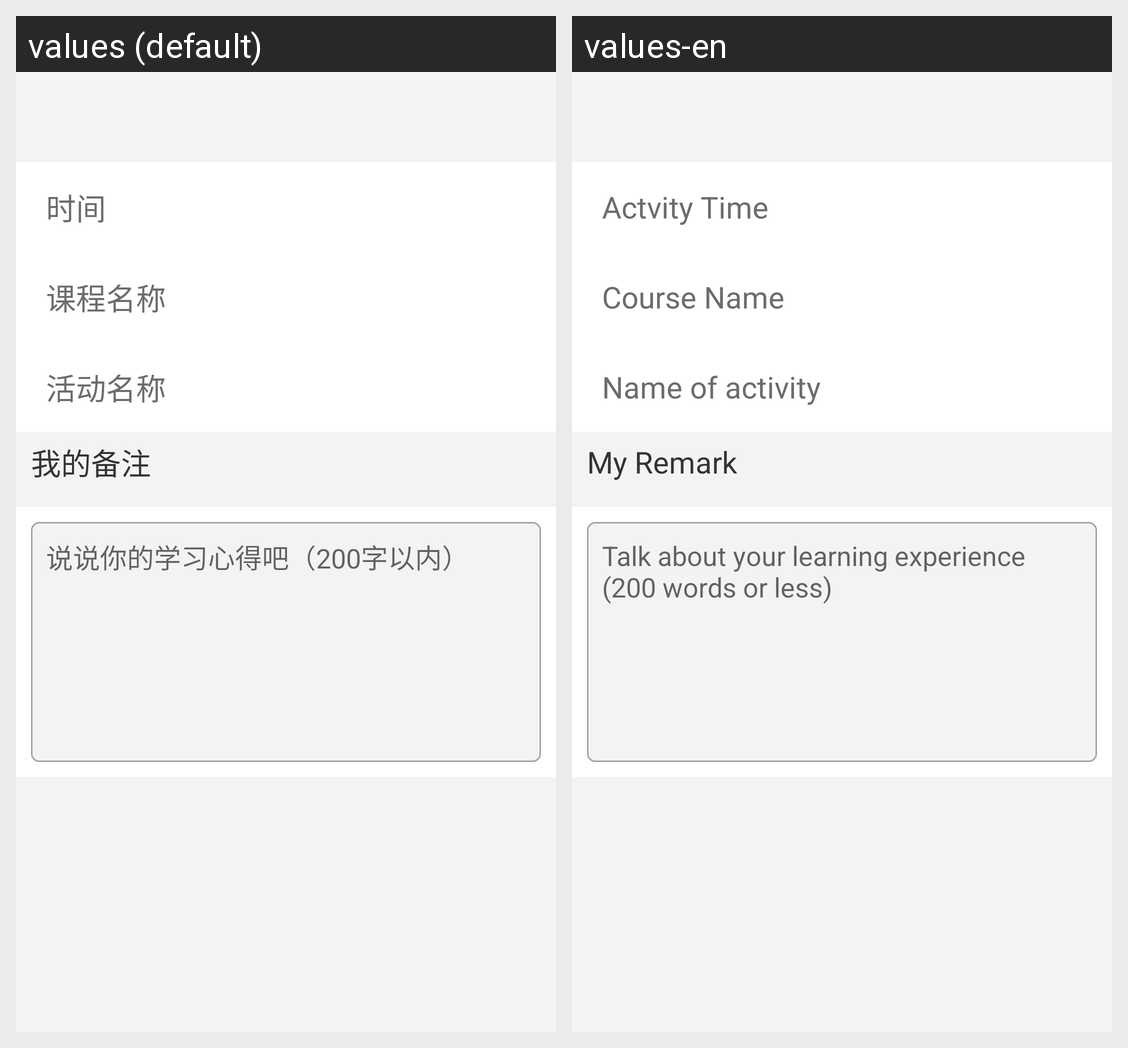

Locale-by-locale string values for the Android screen shown in this grid:
Android screen res/layout/my_remarks_two_main_layout.xml rendered under 2 locales, left to right: values (default), values-en. Device: Nexus 5 (rendered at 1080×1920; each locale shown at half size, 540×960, under a caption strip naming it); theme AppTheme.
Strings drawn on this screen, with the default value and each locale's value (text and hints the layout hard-codes, and strings that could not be matched under every locale, appear in the picture but are not listed):

time
  values: 时间
  values-en: Actvity Time

Course_Name
  values: 课程名称
  values-en: Course Name

type_of_activity
  values: 活动名称
  values-en: Name of activity

my_remarks
  values: 我的备注
  values-en: My Remark

_200
  values: 说说你的学习心得吧（200字以内）
  values-en: Talk about your learning experience (200 words or less)
